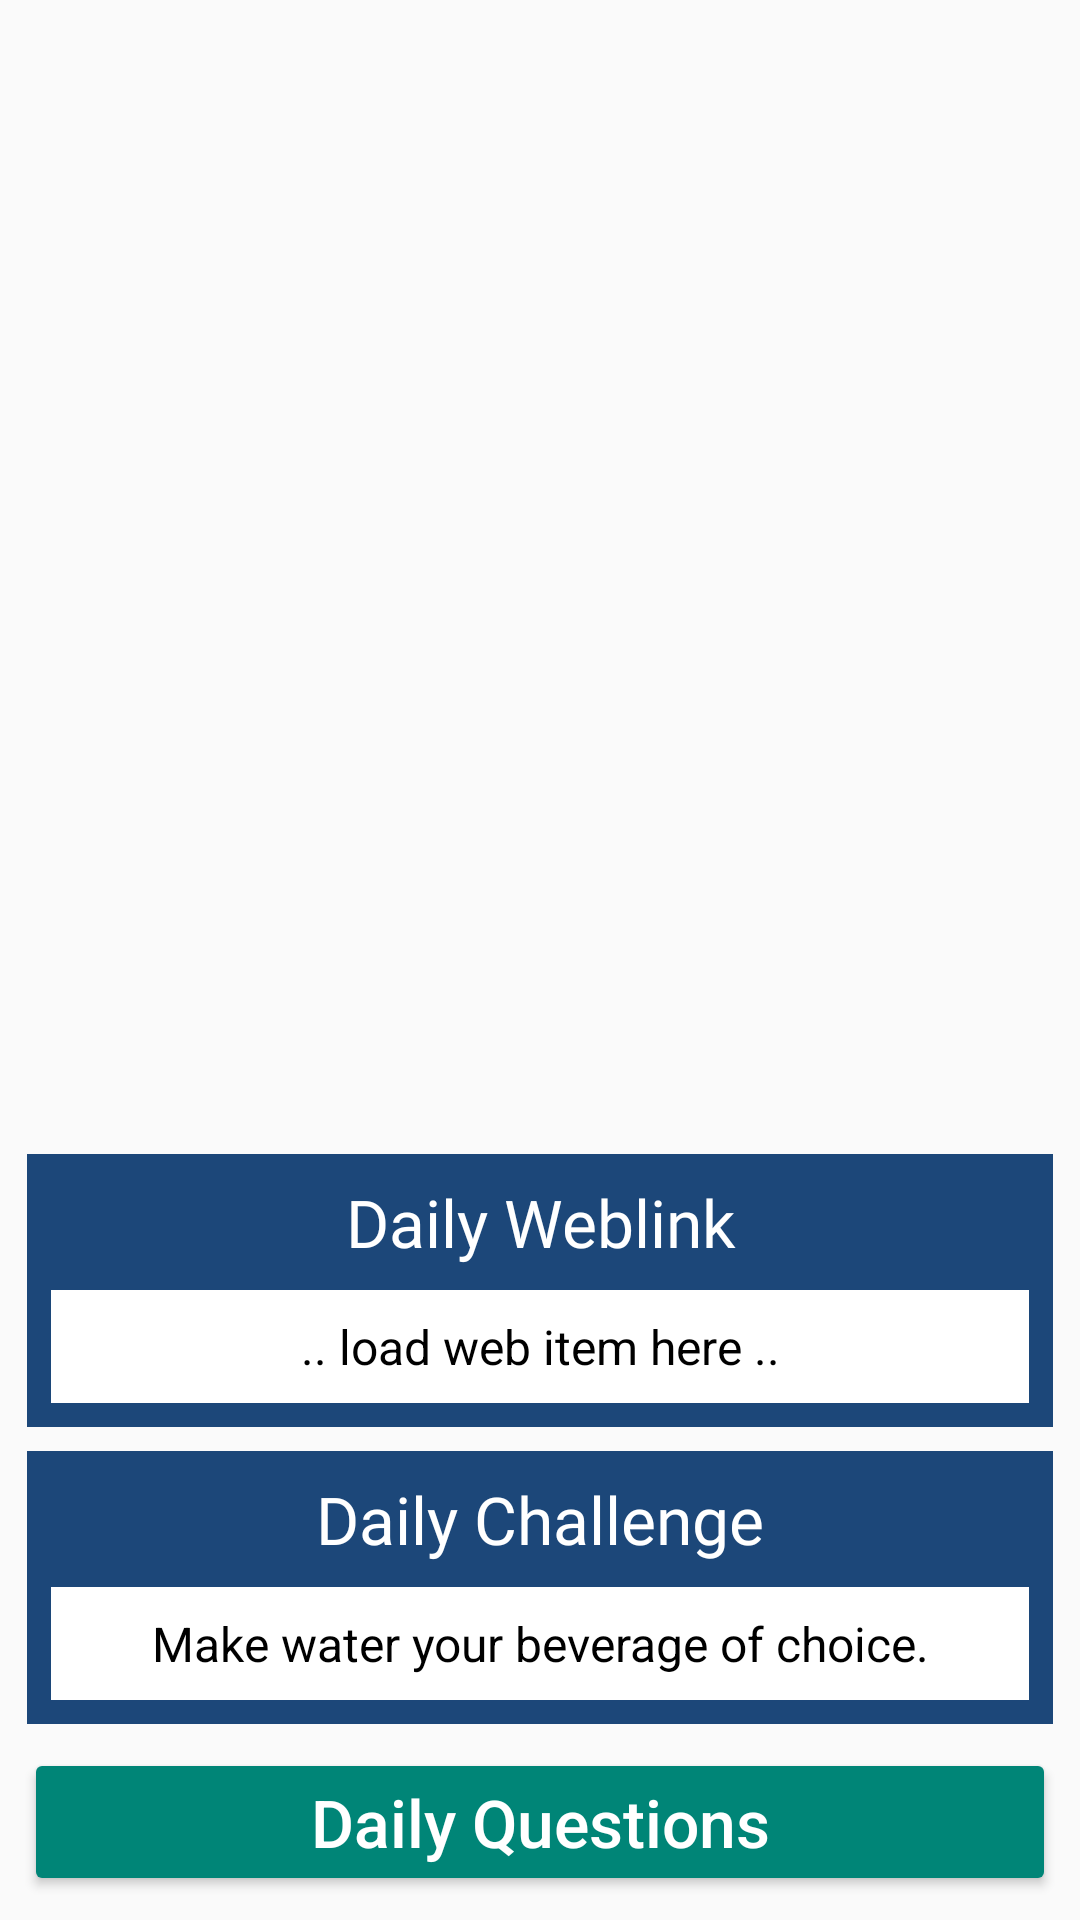

Reconstruct the res/layout file that produces this screen, plus the resources it refers to.
<!-- AndroidManifest.xml: application theme Theme.AppCompat.Light.NoActionBar -->
<!-- res/layout/fragment_dashboard_list.xml -->
<?xml version="1.0" encoding="utf-8"?>
<android.support.constraint.ConstraintLayout xmlns:android="http://schemas.android.com/apk/res/android"
    xmlns:app="http://schemas.android.com/apk/res-auto"
    xmlns:tools="http://schemas.android.com/tools"
    android:layout_width="match_parent"
    android:layout_height="match_parent"
    android:orientation="vertical">

    <android.support.v7.widget.RecyclerView
        android:id="@+id/dashboard_recycler_view"
        android:layout_width="match_parent"
        android:layout_height="0dp"
        android:padding="8dp"
        app:layout_constraintBottom_toTopOf="@id/daily_web_layout"
        app:layout_constraintTop_toTopOf="parent"
        tools:layout_editor_absoluteX="0dp">

    </android.support.v7.widget.RecyclerView>


    <LinearLayout
        android:id="@+id/daily_web_layout"
        android:layout_width="match_parent"
        android:layout_height="wrap_content"
        android:layout_marginLeft="9dp"
        android:layout_marginRight="9dp"
        android:layout_marginBottom="8dp"
        android:orientation="vertical"
        app:layout_constraintBottom_toTopOf="@+id/daily_challenge_layout"
        android:background="@color/colorPrimary"

        app:layout_constraintEnd_toEndOf="parent"
        app:layout_constraintStart_toStartOf="parent">


        <TextView
            android:id="@+id/daily_web_title"
            style="@style/Heading1Text"
            android:layout_width="match_parent"
            android:layout_height="wrap_content"
            android:textColor="@color/colorWhite"
            android:text="@string/daily_web_title" />

        <LinearLayout
            android:layout_width="match_parent"
            android:layout_height="match_parent"
            android:layout_margin="8dp"
            android:background="@color/colorWhite"
            android:orientation="vertical">

            <TextView
                android:id="@+id/daily_web_body"
                style="@style/BodyText"
                android:layout_width="match_parent"
                android:layout_height="wrap_content"
                android:text=".. load web item here .."
                android:textAlignment="center" />
        </LinearLayout>

    </LinearLayout>

    <LinearLayout
        android:id="@+id/daily_challenge_layout"
        android:layout_width="match_parent"
        android:layout_height="wrap_content"
        android:layout_marginLeft="9dp"
        android:layout_marginRight="9dp"
        android:layout_marginBottom="8dp"
        android:background="@color/colorPrimary"
        android:orientation="vertical"
        app:layout_constraintBottom_toTopOf="@+id/button_start_daily_questions"
        app:layout_constraintEnd_toEndOf="parent"
        app:layout_constraintStart_toStartOf="parent">


        <TextView
            android:id="@+id/daily_challenge_title"
            style="@style/Heading1Text"
            android:layout_width="match_parent"
            android:layout_height="wrap_content"
            android:background="@color/colorPrimary"
            android:text="@string/daily_challenge"
            android:textColor="@color/colorWhite" />

        <LinearLayout
            android:layout_width="match_parent"
            android:layout_height="match_parent"
            android:layout_margin="8dp"
            android:background="@color/colorWhite"
            android:orientation="vertical">

            <TextView
                android:id="@+id/daily_challenge_body"
                style="@style/BodyText"
                android:layout_width="match_parent"
                android:layout_height="wrap_content"
                android:text="Make water your beverage of choice."
                android:textAlignment="center" />
        </LinearLayout>

    </LinearLayout>



    <Button
        android:id="@+id/button_start_daily_questions"
        style="@style/Widget.AppCompat.Button.Colored"
        android:layout_width="0dp"
        android:layout_height="wrap_content"
        android:layout_marginStart="8dp"
        android:layout_marginEnd="8dp"
        android:layout_marginBottom="8dp"
        android:text="@string/button_start_daily"
        android:textSize="22dp"
        android:textAllCaps="false"
        app:layout_constraintBottom_toBottomOf="parent"
        app:layout_constraintEnd_toEndOf="parent"
        app:layout_constraintHorizontal_bias="0.55"
        app:layout_constraintStart_toStartOf="parent" />

</android.support.constraint.ConstraintLayout>
<!-- resources referenced by this layout -->
<resources>
  <color name="colorPrimary">#1C4779</color>
  <color name="colorWhite">#FFFFFF</color>
  <!-- drawable icon_plus: png bitmap (drawable-hdpi, 183 bytes) -->
  <string name="button_start_daily">Daily Questions</string>
  <string name="daily_challenge">Daily Challenge</string>
  <string name="daily_web_title">Daily Weblink</string>
  <style name="BodyText" parent="TextAppearance.AppCompat">
          <item name="android:textSize">16sp</item>
          <item name="android:textColor">@color/colorBodyText</item>
          <item name="android:layout_margin">8dp</item>
      </style>
  <style name="Heading1Text" parent="TextAppearance.AppCompat">
          <item name="android:textSize">22sp</item>
          <item name="android:textColor">@color/colorTitleText</item>
          <item name="android:layout_marginTop">8dp</item>
          <item name="android:textAlignment">center</item>
          <item name="android:layout_marginRight">8dp</item>
          <item name="android:layout_marginLeft">8dp</item>
          <item name="android:fontFamily">@font/sonika_italic</item>
      </style>
  <color name="colorBodyText">#000000</color>
  <color name="colorTitleText">#000000</color>
</resources>
